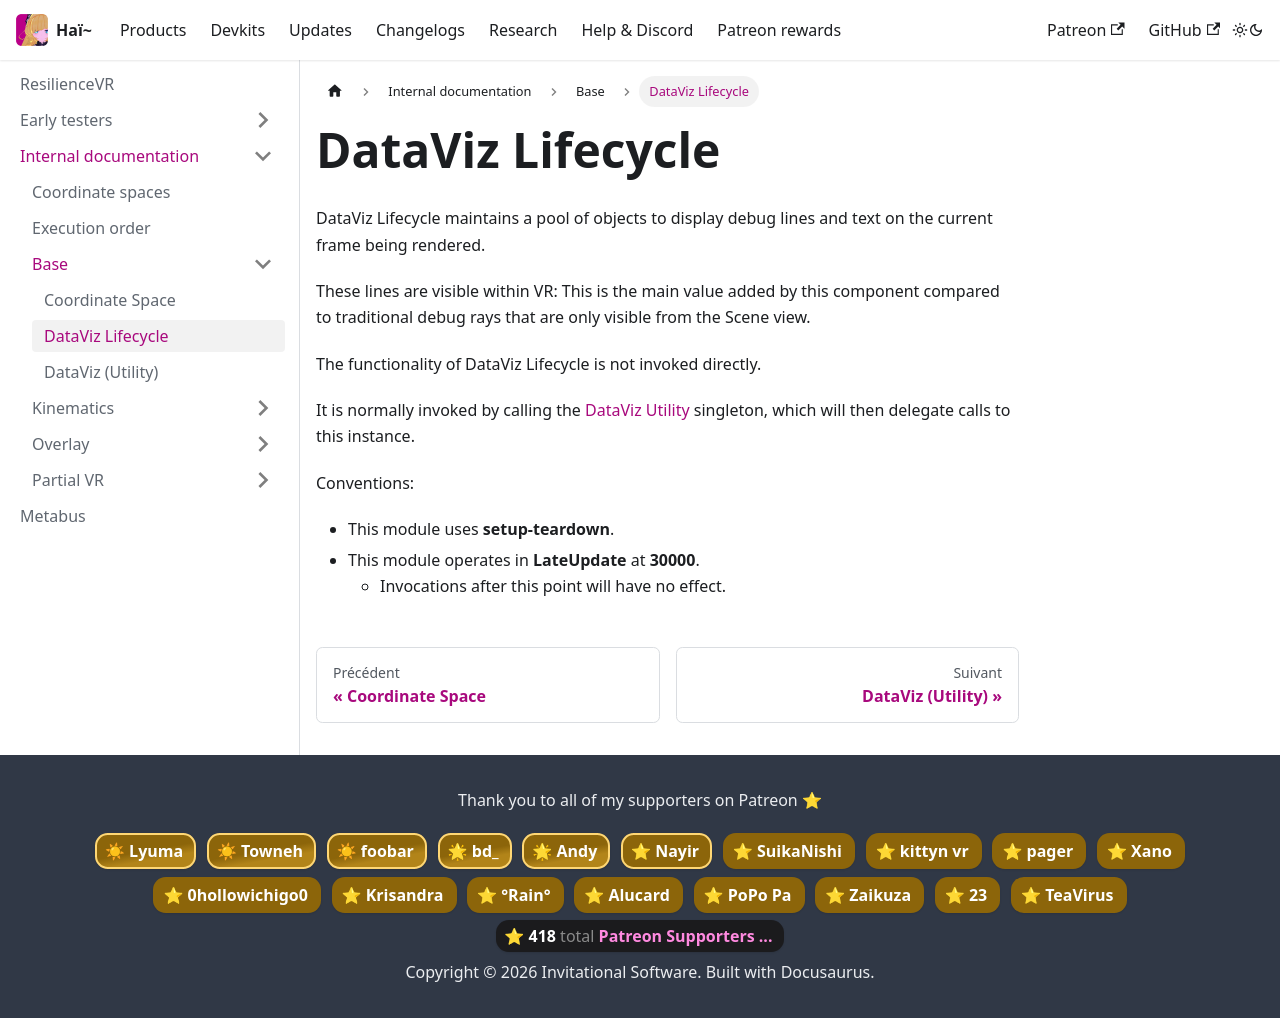

repository: hai-vr/documentation · page: fr/docs/resilience/internal/base/data-viz-lifecycle.html · generator: docusaurus

# DataViz Lifecycle

DataViz Lifecycle maintains a pool of objects to display debug lines and text on the current frame being rendered.

These lines are visible within VR: This is the main value added by this component compared to traditional debug rays that are only visible from the Scene view.

The functionality of DataViz Lifecycle is not invoked directly.

It is normally invoked by calling the [DataViz Utility](./data-viz-utility) singleton, which will then delegate calls to this instance.

Conventions:
- This module uses **setup-teardown**.
- This module operates in **LateUpdate** at **30000**.
  - Invocations after this point will have no effect.
